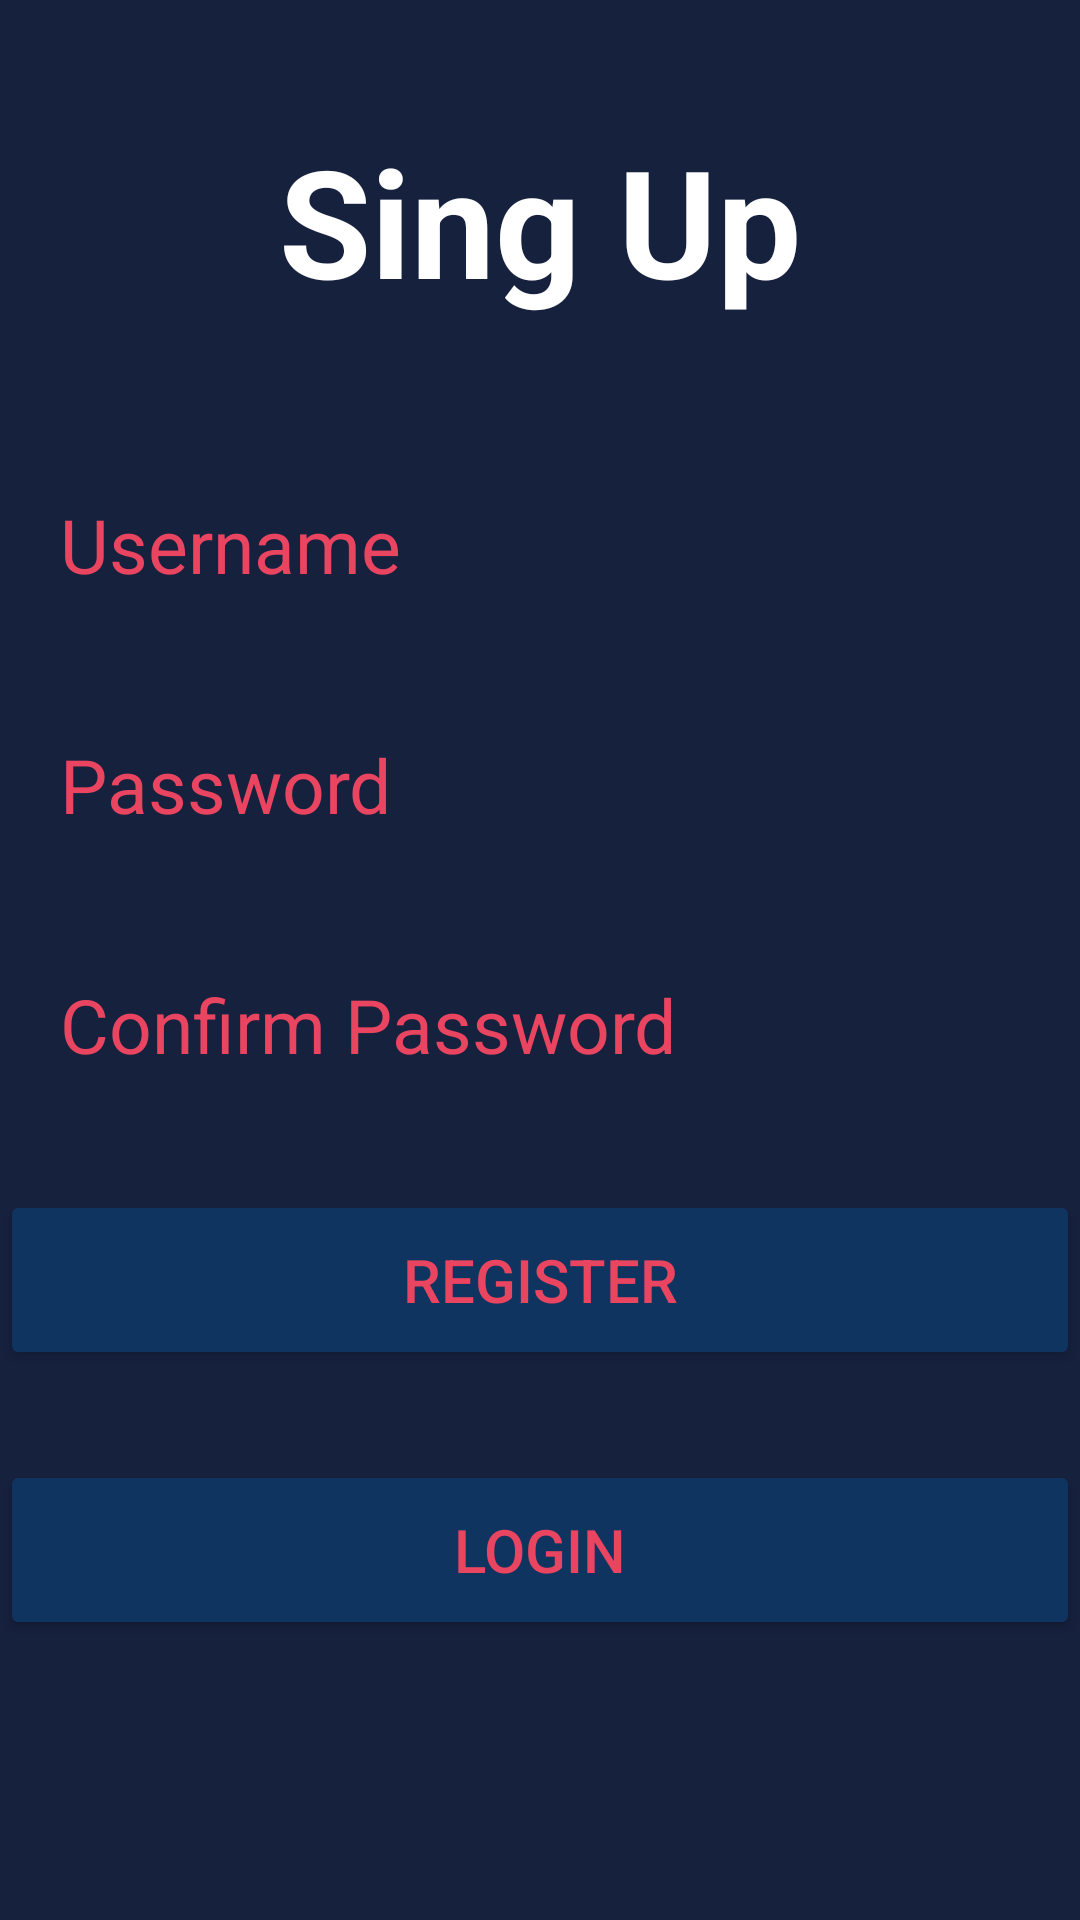

Here is an Android app screen rendered from its layout file. Give the layout XML and the strings, colors and styles it references.
<!-- AndroidManifest.xml: application theme Theme.A46346_T6 -->
<!-- res/layout/register_layout.xml -->
<?xml version="1.0" encoding="utf-8"?>
<LinearLayout xmlns:android="http://schemas.android.com/apk/res/android"
    xmlns:app="http://schemas.android.com/apk/res-auto"
    xmlns:tools="http://schemas.android.com/tools"
    android:layout_width="match_parent"
    android:layout_height="match_parent"
    android:background="#16213E"
    android:orientation="vertical"
    tools:context=".Register">

    <TextView
        android:layout_width="match_parent"
        android:layout_height="wrap_content"
        android:text="Sing Up"
        android:textColor="#FFFF"
        android:textSize="50sp"
        android:textStyle="bold"
        android:gravity="center_horizontal"
        android:layout_marginTop="40dp"
        android:layout_marginBottom="50dp"/>

    <EditText
        android:id="@+id/username"
        android:layout_width="match_parent"
        android:layout_height="50dp"
        android:hint="Username"
        android:textSize="25dp"
        android:textColorHint="#E94560"
        android:background="@drawable/adittextbackground"
        android:layout_marginBottom="30dp"
        android:paddingLeft="20dp"
        />

    <EditText
        android:id="@+id/password"
        android:layout_width="match_parent"
        android:layout_height="50dp"
        android:hint="Password"
        android:textSize="25dp"
        android:textColorHint="#E94560"
        android:background="@drawable/adittextbackground"
        android:layout_marginBottom="30dp"
        android:paddingLeft="20dp"
        />

    <EditText
        android:id="@+id/repassword"
        android:layout_width="match_parent"
        android:layout_height="50dp"
        android:hint="Confirm Password"
        android:textSize="25dp"
        android:textColorHint="#E94560"
        android:background="@drawable/adittextbackground"
        android:layout_marginBottom="30dp"
        android:paddingLeft="20dp"
        />
    
    <Button
        android:id="@+id/singup"
        android:layout_width="match_parent"
        android:layout_height="60dp"
        android:text="register"
        android:textSize="20dp"
        android:backgroundTint="#0F3460"
        android:textColor="#E94560"
        android:layout_marginBottom="30dp"/>

    <Button
        android:id="@+id/singin"
        android:layout_width="match_parent"
        android:layout_height="60dp"
        android:text="login"
        android:textSize="20dp"
        android:backgroundTint="#0F3460"
        android:textColor="#E94560"
        android:layout_marginBottom="30dp"/>


</LinearLayout>
<!-- resources referenced by this layout -->
<resources>
  <style name="Theme.A46346_T6" parent="Theme.MaterialComponents.DayNight.DarkActionBar">
          
          <item name="colorPrimary">@color/purple_500</item>
          <item name="colorPrimaryVariant">@color/purple_700</item>
          <item name="colorOnPrimary">@color/white</item>
          
          <item name="colorSecondary">@color/teal_200</item>
          <item name="colorSecondaryVariant">@color/teal_700</item>
          <item name="colorOnSecondary">@color/black</item>
          
          <item name="android:statusBarColor">?attr/colorPrimaryVariant</item>
          
      </style>
  <!-- not gathered from this repository: default colours our renderer supplied (Android Studio template values) -->
  <color name="purple_500">#FF6200EE</color>
  <color name="purple_700">#FF3700B3</color>
  <color name="teal_200">#FF03DAC5</color>
  <color name="teal_700">#FF018786</color>
  <color name="black">#FF000000</color>
  <color name="white">#FFFFFFFF</color>
</resources>
